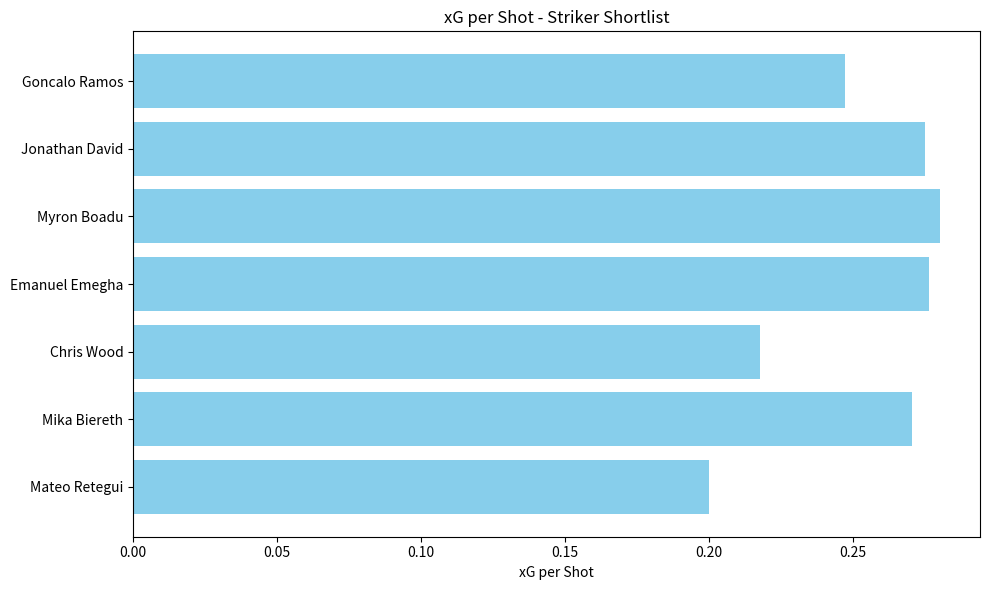
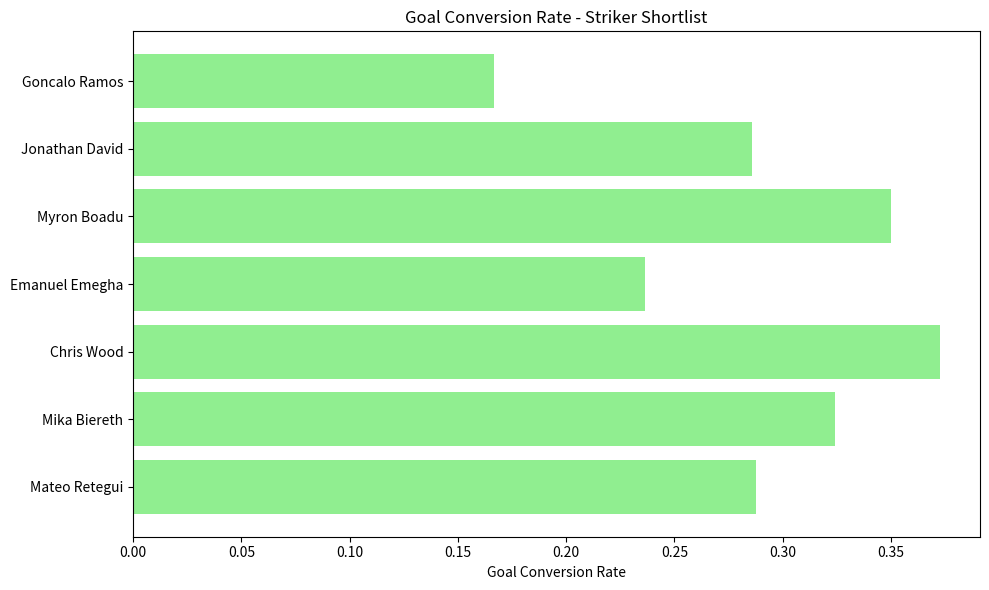
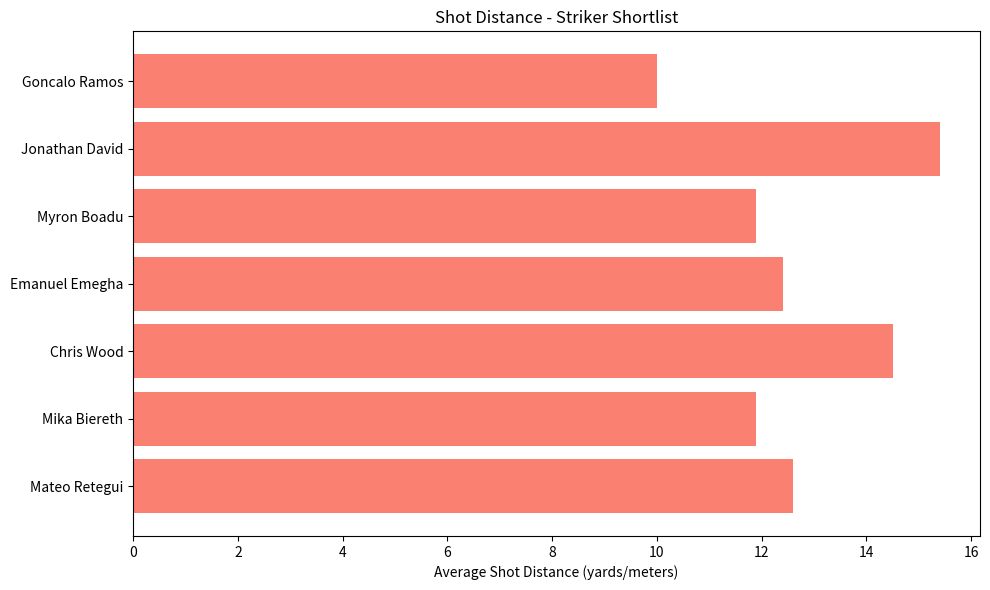

Reproduce these figures in Python, in order.
import pandas as pd
import matplotlib.pyplot as plt

data = {
    'Player': ['Goncalo Ramos', 'Jonathan David', 'Myron Boadu', 'Emanuel Emegha', 
               'Chris Wood', 'Mika Biereth', 'Mateo Retegui'],
    'Club': ['PSG', 'Lille', 'Monaco', 'Stuttgart', 
             'Nottingham Forest', 'Sturm Graz', 'Genoa'],
    'Goals': [7, 16, 7, 13, 7, 12, 19],  
    'Shots': [42, 56, 20, 55, 51, 37, 80],
    'Goal_Conversion': [0.1667, 0.2857, 0.35, 0.2364, 0.3725, 0.3243, 0.2875],
    'xG': [10.6, 15.4, 5.6, 15.2, 11.1, 10, 16],
    'xG_per_Shot': [0.2472, 0.275, 0.28, 0.2764, 0.2176, 0.2703, 0.20],
    'Shot_Distance': [10, 15.4, 11.9, 12.4, 14.5, 11.9, 12.6],
    'Age': [22, 24, 23, 21, 32, 21, 24]  
}


df = pd.DataFrame(data)


plt.figure(figsize=(10,6))
plt.barh(df['Player'], df['xG_per_Shot'], color='skyblue')
plt.xlabel('xG per Shot')
plt.title('xG per Shot - Striker Shortlist')
plt.gca().invert_yaxis()
plt.tight_layout()
plt.savefig('xg_per_shot_shortlist.png')  # <-- save as PNG
plt.close()


plt.figure(figsize=(10,6))
plt.barh(df['Player'], df['Goal_Conversion'], color='lightgreen')
plt.xlabel('Goal Conversion Rate')
plt.title('Goal Conversion Rate - Striker Shortlist')
plt.gca().invert_yaxis()
plt.tight_layout()
plt.savefig('goal_conversion_shortlist.png')
plt.close()


plt.figure(figsize=(10,6))
plt.barh(df['Player'], df['Shot_Distance'], color='salmon')
plt.xlabel('Average Shot Distance (yards/meters)')
plt.title('Shot Distance - Striker Shortlist')
plt.gca().invert_yaxis()
plt.tight_layout()
plt.savefig('shot_distance_shortlist.png')
plt.close()
